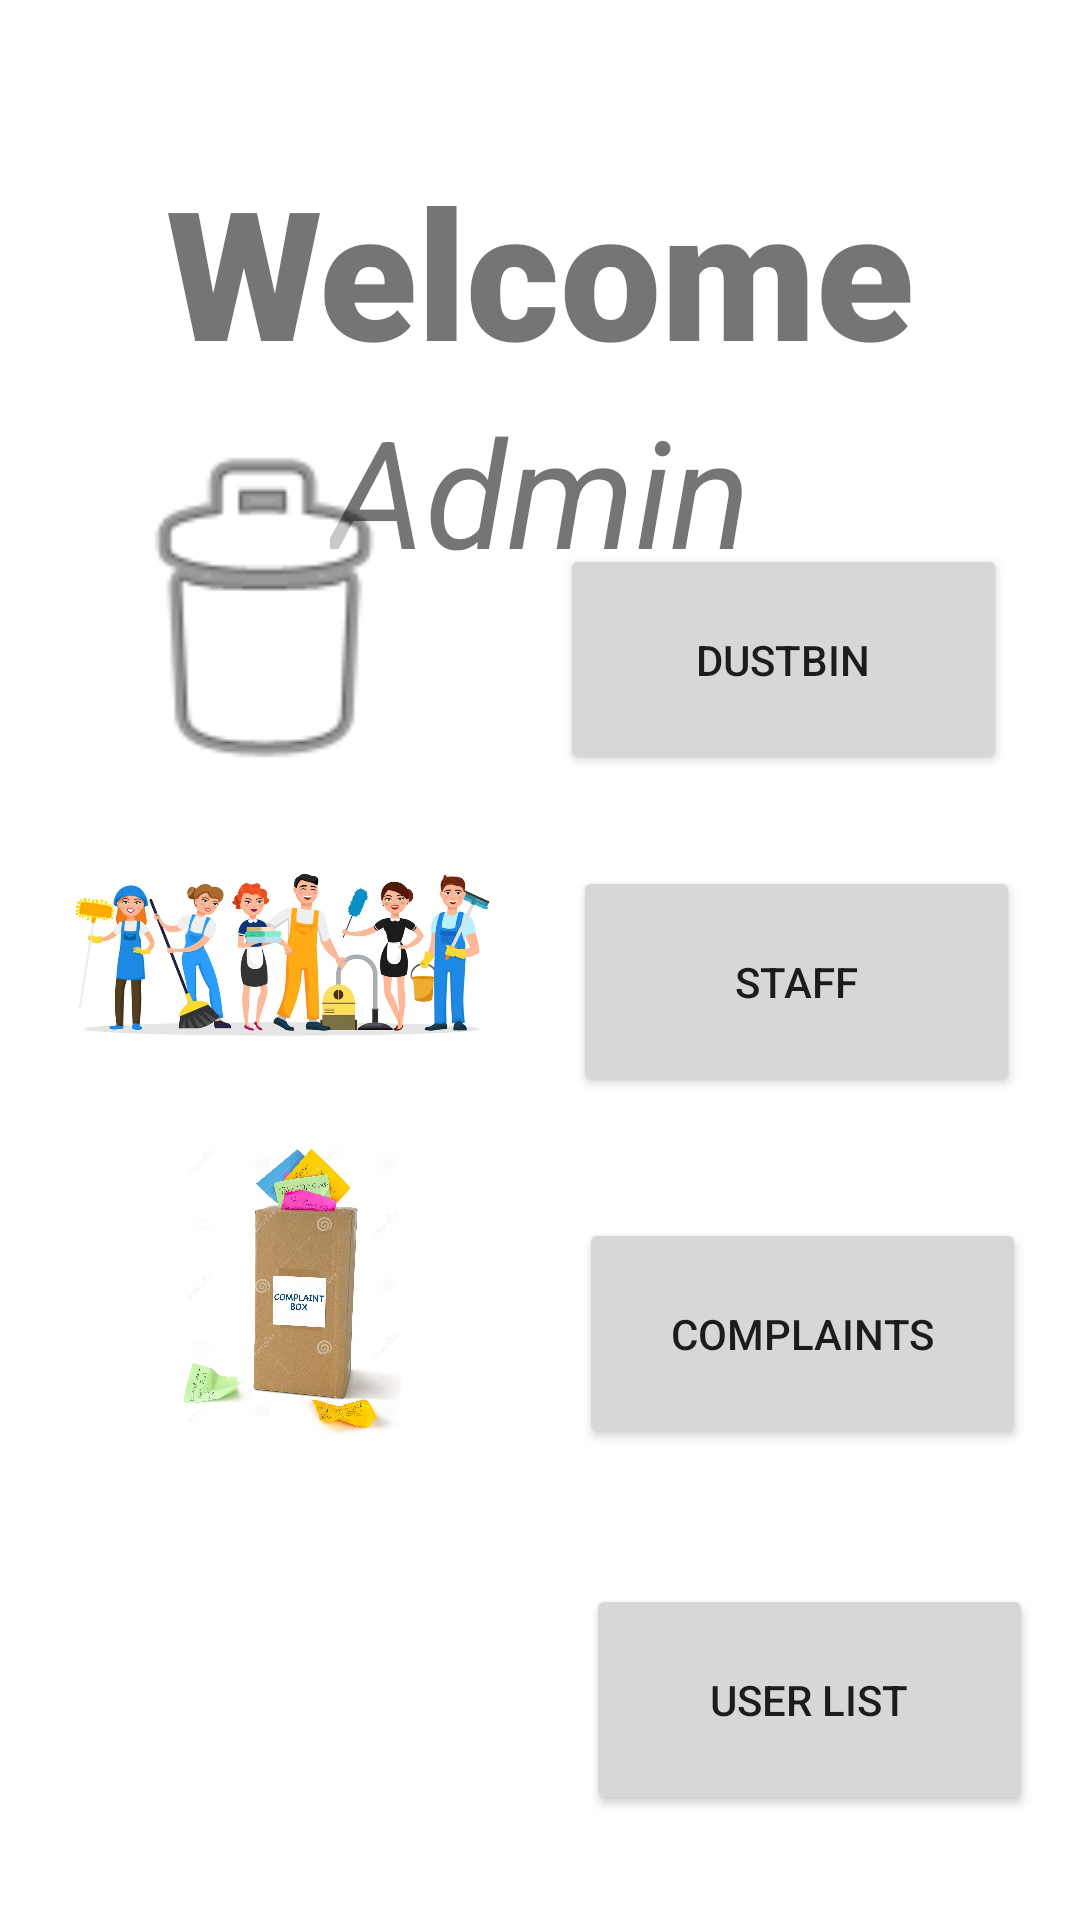

Write the Android layout XML for this screen, with the resource values it uses.
<!-- AndroidManifest.xml: application theme Theme.Recyclebin1 -->
<!-- res/layout/activity_admin_page.xml -->
<?xml version="1.0" encoding="utf-8"?>
<androidx.constraintlayout.widget.ConstraintLayout xmlns:android="http://schemas.android.com/apk/res/android"
    xmlns:app="http://schemas.android.com/apk/res-auto"
    xmlns:tools="http://schemas.android.com/tools"
    android:layout_width="match_parent"
    android:layout_height="match_parent"
    tools:context=".AdminPage">

    <Button
        android:id="@+id/userlist"
        android:layout_width="149dp"
        android:layout_height="77dp"
        android:text="USER LIST"
        app:layout_constraintBottom_toBottomOf="parent"
        app:layout_constraintEnd_toEndOf="parent"
        app:layout_constraintHorizontal_bias="0.583"
        app:layout_constraintStart_toEndOf="@+id/imageView7"
        app:layout_constraintTop_toTopOf="parent"
        app:layout_constraintVertical_bias="0.938" />

    <Button
        android:id="@+id/complaint"
        android:layout_width="149dp"
        android:layout_height="77dp"
        android:text="Complaints"
        app:layout_constraintBottom_toTopOf="@+id/userlist"
        app:layout_constraintEnd_toEndOf="parent"
        app:layout_constraintHorizontal_bias="0.558"
        app:layout_constraintStart_toEndOf="@+id/imageView6"
        app:layout_constraintTop_toTopOf="parent"
        app:layout_constraintVertical_bias="0.9" />

    <TextView
        android:id="@+id/banner"
        android:layout_width="match_parent"
        android:layout_height="wrap_content"
        android:text="Welcome"
        android:textSize="60sp"
        android:textAlignment="center"
        android:textStyle="bold"
        android:fontFamily="sans-serif-black"
        app:layout_constraintTop_toTopOf="parent"
        app:layout_constraintLeft_toLeftOf="parent"
        app:layout_constraintRight_toRightOf="parent"
        android:layout_marginTop="50dp"
        android:layout_gravity="center_horizontal" />

    <TextView
        android:id="@+id/bannerDescrption"
        android:layout_width="wrap_content"
        android:layout_height="wrap_content"
        android:text="Admin"
        android:textSize="50sp"
        android:textAlignment="center"
        android:textStyle="italic"
        app:layout_constraintTop_toBottomOf="@+id/banner"
        app:layout_constraintLeft_toLeftOf="parent"
        app:layout_constraintRight_toRightOf="parent"
        android:gravity="center_horizontal" />

    <Button
        android:id="@+id/dustbin"
        android:layout_width="149dp"
        android:layout_height="77dp"
        android:text="Dustbin"
        app:layout_constraintBottom_toTopOf="@+id/staff"
        app:layout_constraintEnd_toEndOf="parent"
        app:layout_constraintHorizontal_bias="0.574"
        app:layout_constraintStart_toEndOf="@+id/imageView"
        app:layout_constraintTop_toTopOf="parent"
        app:layout_constraintVertical_bias="0.857" />

    <Button
        android:id="@+id/staff"
        android:layout_width="149dp"
        android:layout_height="77dp"
        android:text="STAFF"
        app:layout_constraintBottom_toTopOf="@+id/complaint"
        app:layout_constraintEnd_toEndOf="parent"
        app:layout_constraintStart_toEndOf="@+id/imageView5"
        app:layout_constraintTop_toTopOf="parent"
        app:layout_constraintVertical_bias="0.877" />

    <ImageView
        android:id="@+id/imageView"
        android:layout_width="133dp"
        android:layout_height="127dp"
        app:layout_constraintBottom_toTopOf="@+id/imageView5"
        app:layout_constraintEnd_toEndOf="parent"
        app:layout_constraintHorizontal_bias="0.093"
        app:layout_constraintStart_toStartOf="parent"
        app:layout_constraintTop_toTopOf="parent"
        app:layout_constraintVertical_bias="1.0"
        app:srcCompat="@android:drawable/ic_menu_delete" />

    <ImageView
        android:id="@+id/imageView5"
        android:layout_width="153dp"
        android:layout_height="100dp"
        app:layout_constraintBottom_toTopOf="@+id/imageView6"
        app:layout_constraintEnd_toEndOf="parent"
        app:layout_constraintHorizontal_bias="0.085"
        app:layout_constraintStart_toStartOf="parent"
        app:layout_constraintTop_toTopOf="parent"
        app:layout_constraintVertical_bias="0.966"
        app:srcCompat="@drawable/staff1" />

    <ImageView
        android:id="@+id/imageView6"
        android:layout_width="149dp"
        android:layout_height="108dp"
        app:layout_constraintBottom_toTopOf="@+id/imageView7"
        app:layout_constraintEnd_toEndOf="parent"
        app:layout_constraintHorizontal_bias="0.099"
        app:layout_constraintStart_toStartOf="parent"
        app:layout_constraintTop_toTopOf="parent"
        app:layout_constraintVertical_bias="0.938"
        app:srcCompat="@drawable/complaint1" />

    <ImageView
        android:id="@+id/imageView7"
        android:layout_width="138dp"
        android:layout_height="108dp"
        app:layout_constraintBottom_toBottomOf="parent"
        app:layout_constraintEnd_toEndOf="parent"
        app:layout_constraintHorizontal_bias="0.161"
        app:layout_constraintStart_toStartOf="parent"
        app:layout_constraintTop_toTopOf="parent"
        app:layout_constraintVertical_bias="0.959"
        app:srcCompat="@drawable/user" />


</androidx.constraintlayout.widget.ConstraintLayout>
<!-- resources referenced by this layout -->
<resources>
  <!-- drawable complaint1: jpg bitmap (drawable, 219516 bytes) -->
  <!-- drawable staff1: jpg bitmap (drawable, 142646 bytes) -->
  <style name="Theme.Recyclebin1" parent="Theme.MaterialComponents.DayNight.NoActionBar">
          
          <item name="colorPrimary">@color/teal_700</item>
          <item name="colorPrimaryVariant">@color/teal_700</item>
          <item name="colorOnPrimary">@color/white</item>
          
          <item name="colorSecondary">@color/teal_200</item>
          <item name="colorSecondaryVariant">@color/teal_700</item>
          <item name="colorOnSecondary">@color/black</item>
          
          <item name="android:statusBarColor" tools:targetApi="l">?attr/colorPrimaryVariant</item>
          
      </style>
  <!-- not gathered from this repository: default colours our renderer supplied (Android Studio template values) -->
  <color name="teal_200">#FF03DAC5</color>
  <color name="teal_700">#FF018786</color>
  <color name="black">#FF000000</color>
  <color name="white">#FFFFFFFF</color>
</resources>
